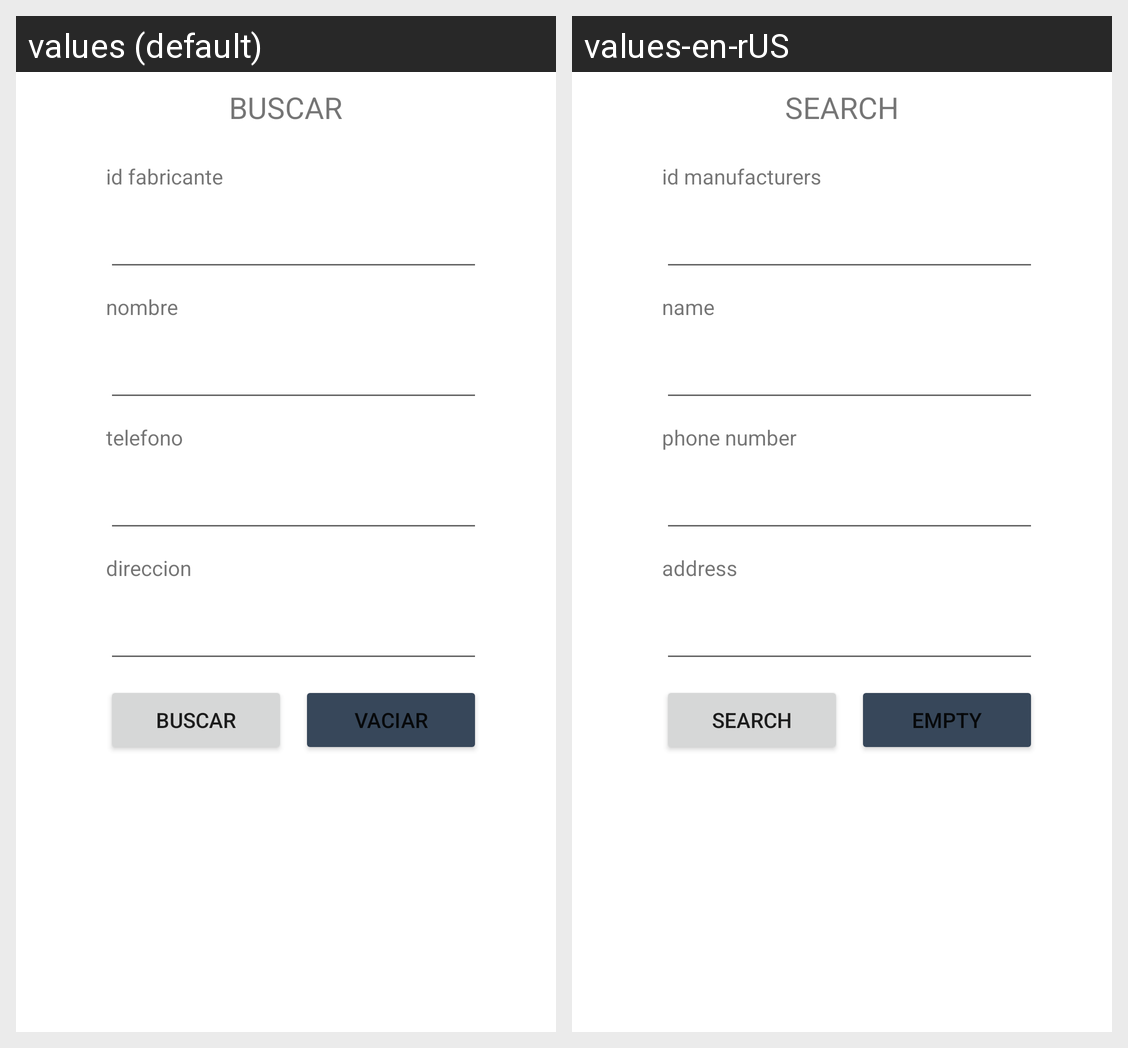

This grid shows one Android layout under two languages. Give, for every string resource on the screen, its name, the default text and each shown locale's text.
Android screen res/layout/activity_consultas.xml rendered under 2 locales, left to right: values (default), values-en-rUS. Device: Nexus 5 (rendered at 1080×1920; each locale shown at half size, 540×960, under a caption strip naming it); theme Theme.AutAmi_ProyectoFinal.
Strings drawn on this screen, with the default value and each locale's value (text and hints the layout hard-codes, and strings that could not be matched under every locale, appear in the picture but are not listed):

reset
  values: vaciar
  values-en-rUS: empty

consultas
  values: BUSCAR
  values-en-rUS: SEARCH

fabricante
  values: id fabricante
  values-en-rUS: id manufacturers

nombre
  values: nombre
  values-en-rUS: name

telefono
  values: telefono
  values-en-rUS: phone number

direccion
  values: direccion
  values-en-rUS: address
